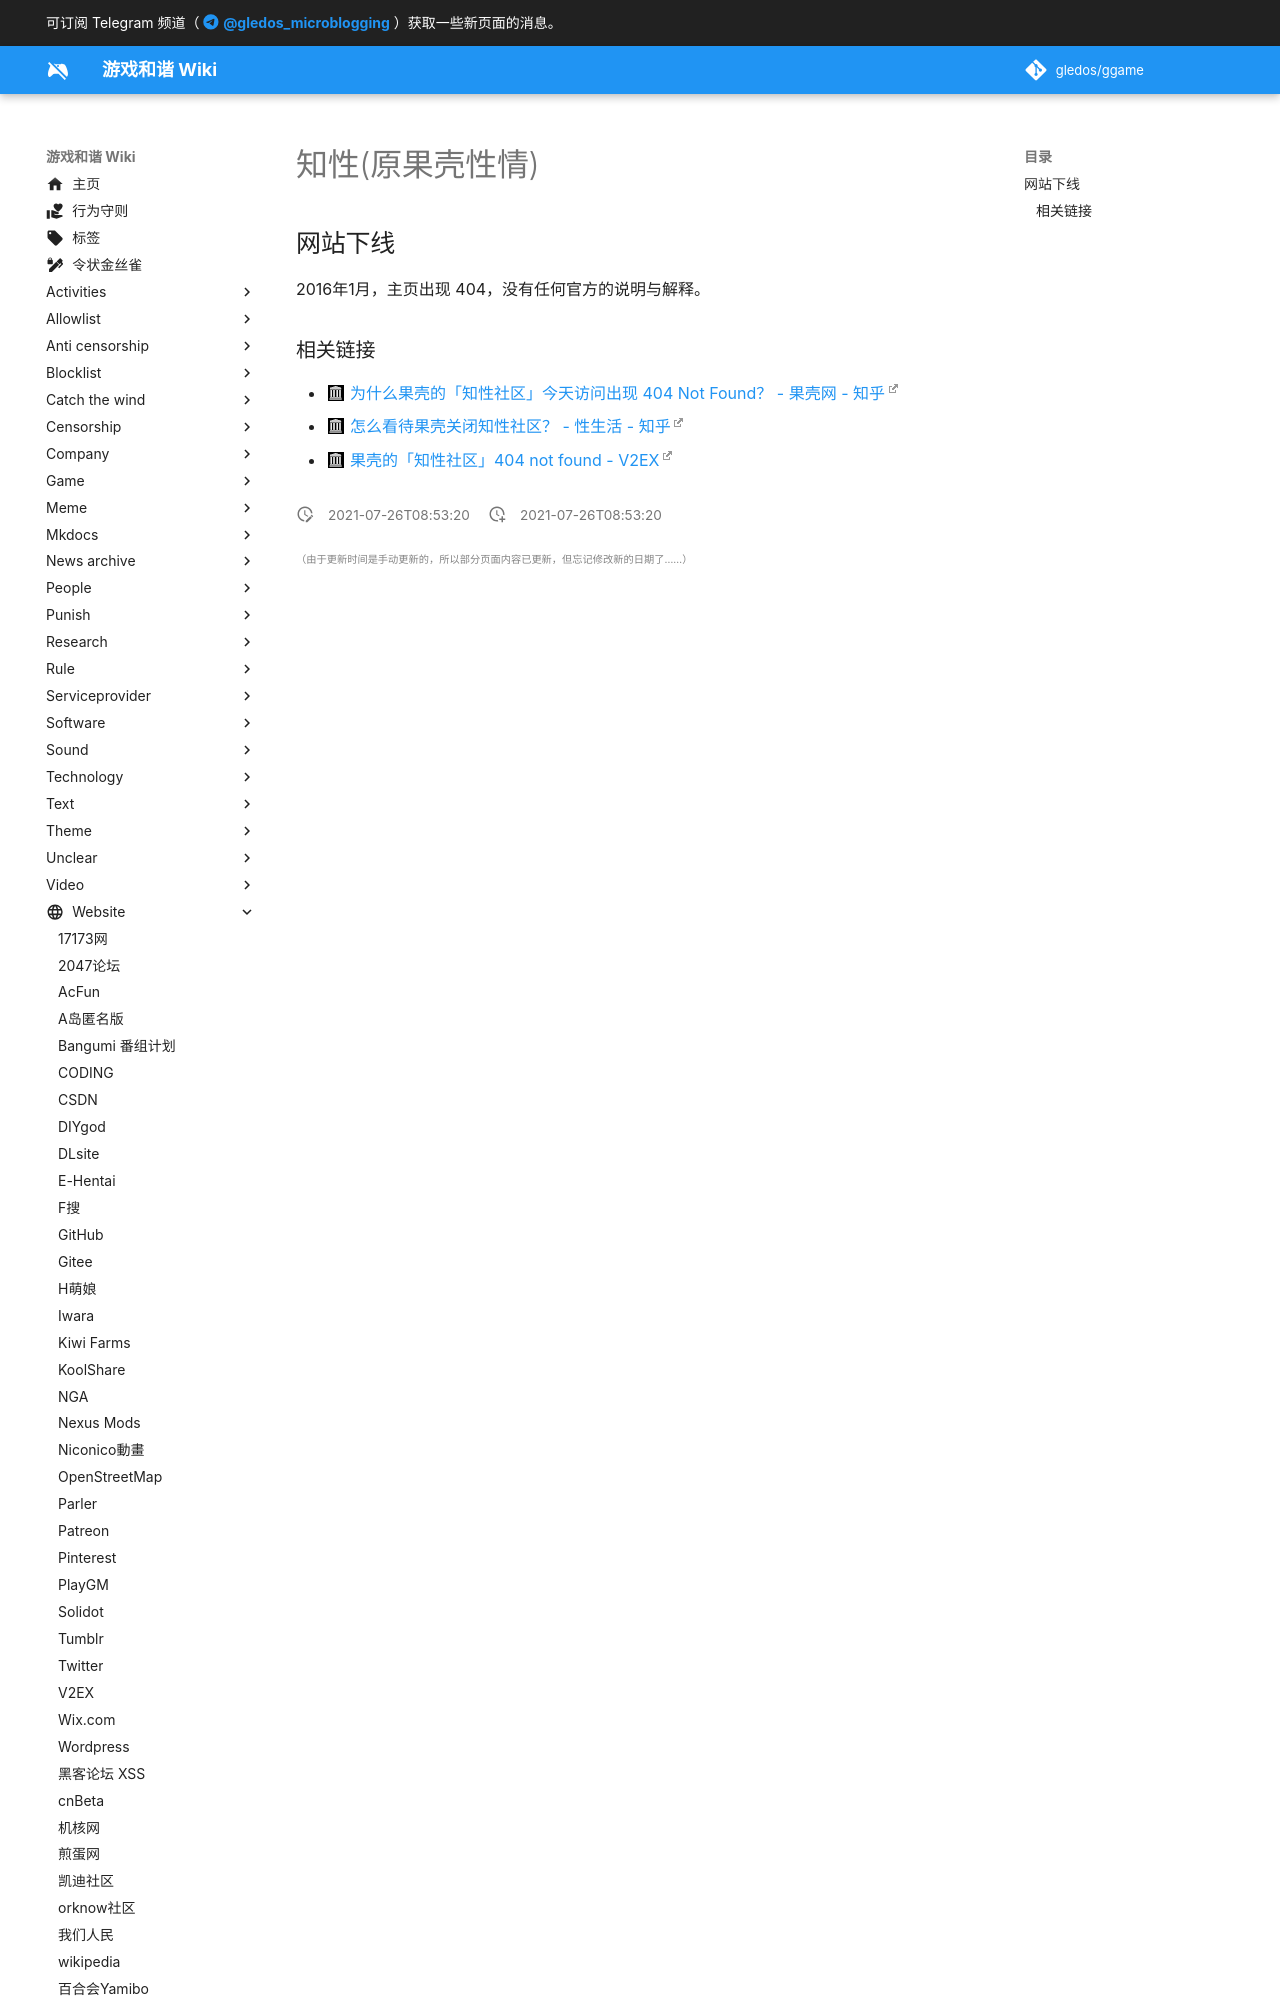

repository: gledos/ggame · page: website/知性(原果壳性情).html · generator: mkdocs

---
title: 知性(原果壳性情)
description: 最专业的情趣社区
website: https://web.archive.org/web/20160103162249/http://sex.guokr.com:80/
published: true
date: "2021-07-26T08:53:20"
特殊标签标记: #无标签
editor: markdown
dateCreated: "2021-07-26T08:53:20"
---

## 网站下线

2016年1月，主页出现 404，没有任何官方的说明与解释。
